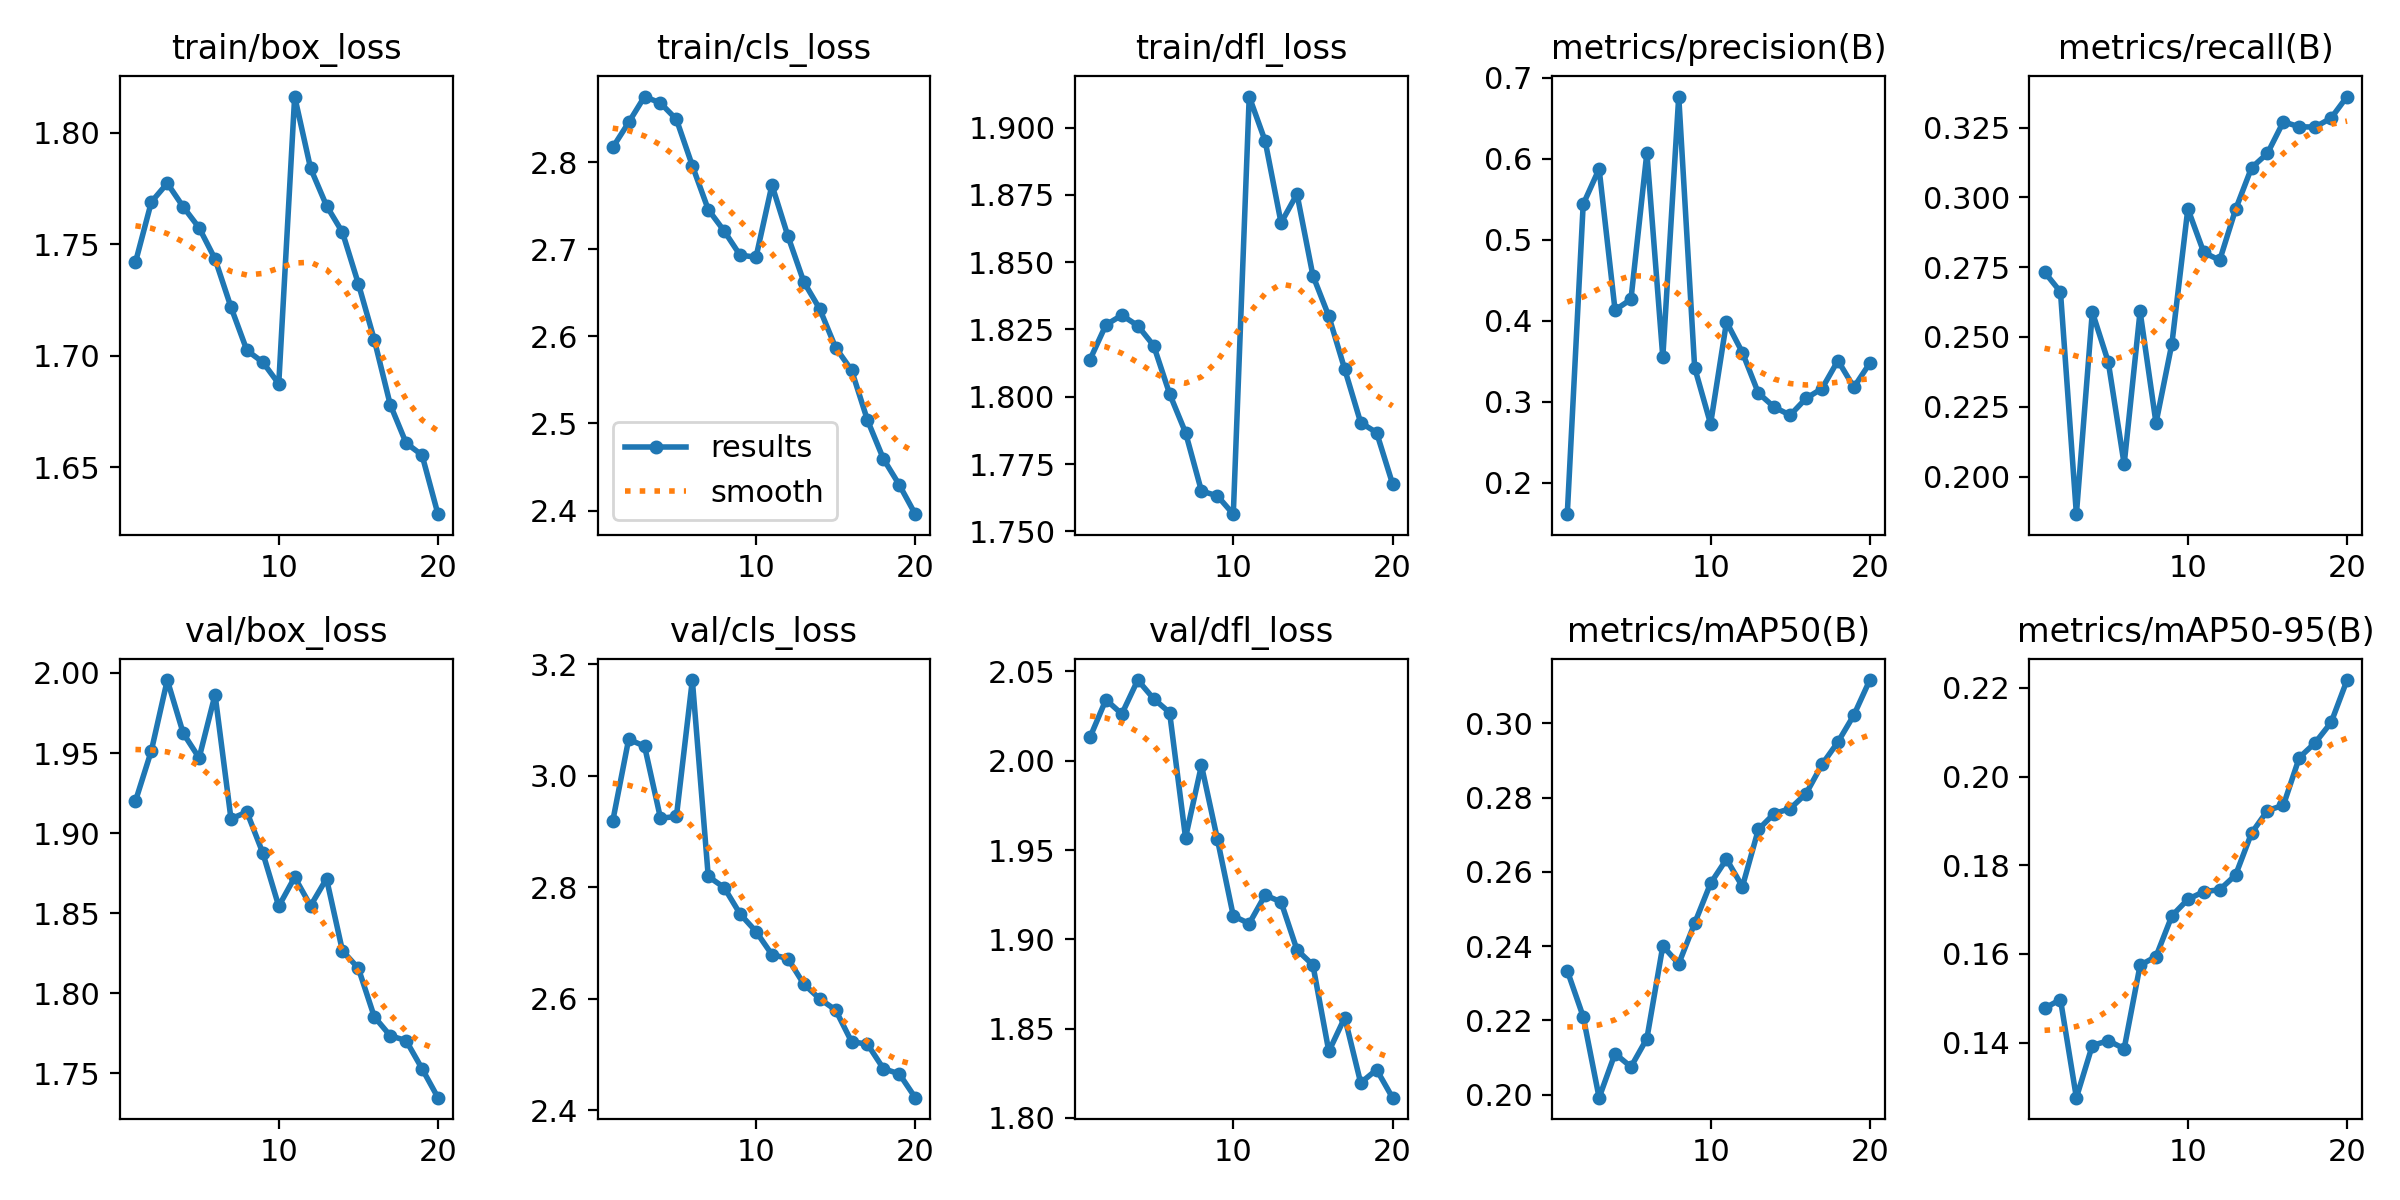

The file beside this chart, header and first rows:
epoch, train/box_loss, train/cls_loss, train/dfl_loss, metrics/precision(B), metrics/recall(B), metrics/mAP50(B), metrics/mAP50-95(B), val/box_loss, val/cls_loss, val/dfl_loss, lr/pg0, lr/pg1, lr/pg2
1, 1.742, 2.817, 1.814, 0.1611, 0.2732, 0.2334, 0.1477, 1.92, 2.918, 2.013, 0.07002, 0.003331, 0.003331
2, 1.769, 2.846, 1.827, 0.5439, 0.2661, 0.221, 0.1497, 1.952, 3.065, 2.034, 0.03969, 0.006335, 0.006335
3, 1.777, 2.875, 1.83, 0.5876, 0.1865, 0.1992, 0.1276, 1.996, 3.053, 2.026, 0.009027, 0.009008, 0.009008
4, 1.767, 2.868, 1.826, 0.4133, 0.2589, 0.2111, 0.1393, 1.962, 2.924, 2.045, 0.008515, 0.008515, 0.008515
5, 1.757, 2.849, 1.819, 0.4265, 0.2411, 0.2075, 0.1404, 1.947, 2.927, 2.035, 0.00802, 0.00802, 0.00802
6, 1.743, 2.796, 1.801, 0.6077, 0.2044, 0.2151, 0.1386, 1.986, 3.172, 2.027, 0.007525, 0.007525, 0.007525
7, 1.722, 2.746, 1.787, 0.355, 0.2592, 0.24, 0.1574, 1.909, 2.82, 1.957, 0.00703, 0.00703, 0.00703
8, 1.702, 2.721, 1.765, 0.677, 0.2192, 0.2352, 0.1594, 1.913, 2.8, 1.997, 0.006535, 0.006535, 0.006535
9, 1.697, 2.693, 1.763, 0.3422, 0.2477, 0.2462, 0.1686, 1.888, 2.752, 1.956, 0.00604, 0.00604, 0.00604
10, 1.687, 2.691, 1.756, 0.2726, 0.2959, 0.2569, 0.1723, 1.854, 2.721, 1.913, 0.005545, 0.005545, 0.005545
11, 1.816, 2.774, 1.911, 0.3987, 0.2803, 0.2634, 0.1741, 1.873, 2.679, 1.909, 0.00505, 0.00505, 0.00505
12, 1.784, 2.715, 1.895, 0.3608, 0.2775, 0.256, 0.1745, 1.855, 2.672, 1.925, 0.004555, 0.004555, 0.004555
13, 1.767, 2.663, 1.865, 0.3108, 0.2957, 0.2714, 0.1778, 1.872, 2.627, 1.921, 0.00406, 0.00406, 0.00406
14, 1.755, 2.631, 1.875, 0.2933, 0.3106, 0.2757, 0.1872, 1.827, 2.6, 1.894, 0.003565, 0.003565, 0.003565
15, 1.732, 2.587, 1.845, 0.2834, 0.3158, 0.277, 0.1923, 1.816, 2.58, 1.886, 0.00307, 0.00307, 0.00307
16, 1.707, 2.561, 1.83, 0.3042, 0.3271, 0.2811, 0.1935, 1.785, 2.523, 1.837, 0.002575, 0.002575, 0.002575
17, 1.678, 2.504, 1.81, 0.3163, 0.3253, 0.2889, 0.2043, 1.774, 2.519, 1.856, 0.00208, 0.00208, 0.00208
18, 1.661, 2.459, 1.79, 0.3509, 0.3252, 0.295, 0.2076, 1.77, 2.475, 1.82, 0.001585, 0.001585, 0.001585
19, 1.655, 2.429, 1.787, 0.3179, 0.3284, 0.3022, 0.2122, 1.753, 2.465, 1.827, 0.00109, 0.00109, 0.00109
20, 1.629, 2.396, 1.768, 0.3477, 0.3361, 0.3116, 0.2218, 1.735, 2.423, 1.811, 0.000595, 0.000595, 0.000595
